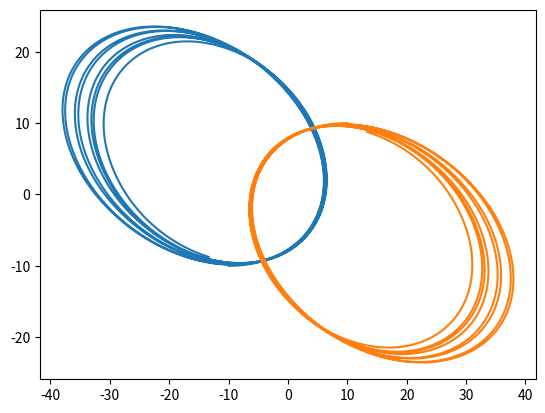

Reproduce this figure in Python.
import numpy as np
from scipy import integrate
import matplotlib.pyplot as plt

# global variables
Ma = 1
Mb = 1

def compute_energy_of_twobodysystem(y):
    """
    computes energy
    """
    # positions
    ra = np.array([y[0:3]])
    rb = np.array([y[3:6]])
    # velocities
    rdota = np.array([y[6:9]])
    rdotb = np.array([y[9:12]])

    # potenial energy
    r_ab = rb - ra # separation vector
    deltar = np.linalg.norm(r_ab) # separation vector modulus
    PE = - Ma * Mb / deltar

    # kinetic energy
    KE = (Ma / 2) * (np.linalg.norm(rdota) ** 2) + (Mb / 2) * (np.linalg.norm(rdotb) ** 2)

    E = PE + KE
    print("Energies: ", "{:.16f}".format(PE), "{:.16f}".format(KE), "{:.16f}".format(E))
    return E

def two_body_problem_derivatives(t, y):
    """
    function evaluates derivatives for the two body mass problem

    t: time parameter
    y: list of [positions] and [velocities]

    return: [rdots], [rdotdots]
    """
    E = compute_energy_of_twobodysystem(y)
    # positions
    ra = np.array([y[0:3]])
    rb = np.array([y[3:6]])
    # separation
    r_ab = rb - ra
    deltar = np.linalg.norm(r_ab)
    # accelerations
    rdotdota = Mb * r_ab / (deltar ** 3)
    rdotdotb = - Ma * r_ab / (deltar ** 3)
    # rewrite in column form
    ret = np.concatenate((np.array(y[6:]),rdotdota,rdotdotb), axis=None)
    return ret

def ode_solver(fun, t_span, y0, t_eval):
    """
    scipy.integrate.solve_ivp(fun, t_span, y0, method='RK45', t_eval=None, dense_output=False, events=None, vectorized=False, args=None, **options)[source]

    t_span=(t0,tf)

    return: solution of ode solver
    """
    sol = integrate.solve_ivp(fun = fun, t_span = t_span, y0 = y0, t_eval=t_eval)
    return sol

def plot(sol):
    """

    """
    # positions
    xa = sol.y[0]
    ya = sol.y[1]
    xb = sol.y[3]
    yb = sol.y[4]
    plt.plot(xa,ya,xb,yb)
    plt.show()

def main():
    x = 10
    y = 10
    takis_factor = 1

    # circular orbit
    vax = 0
    vay = np.sqrt(Mb*Mb / (2*x*(Ma+Mb))) * takis_factor

    # parabolic orbit from closest approach
    # vax = 0
    # vay = np.sqrt(Mb*Mb / (x*(Ma+Mb))) * takis_factor

    # parabolic orbit from far away, trying to get closes approach to be some desired value
    closestapproach = 10
    vax = np.sqrt(Ma*closestapproach/4) / y
    vay = 0

    # start ode solver
    tf = 10000
    teval = np.arange(0,tf,0.01)
    y0 = np.array([-x,-y,0, x,y,0, vax,vay,0, -vax,-vay,0])
    sol = ode_solver(two_body_problem_derivatives, (0,tf), y0, teval)
    plot(sol)

if (__name__ == '__main__'):
    main()
